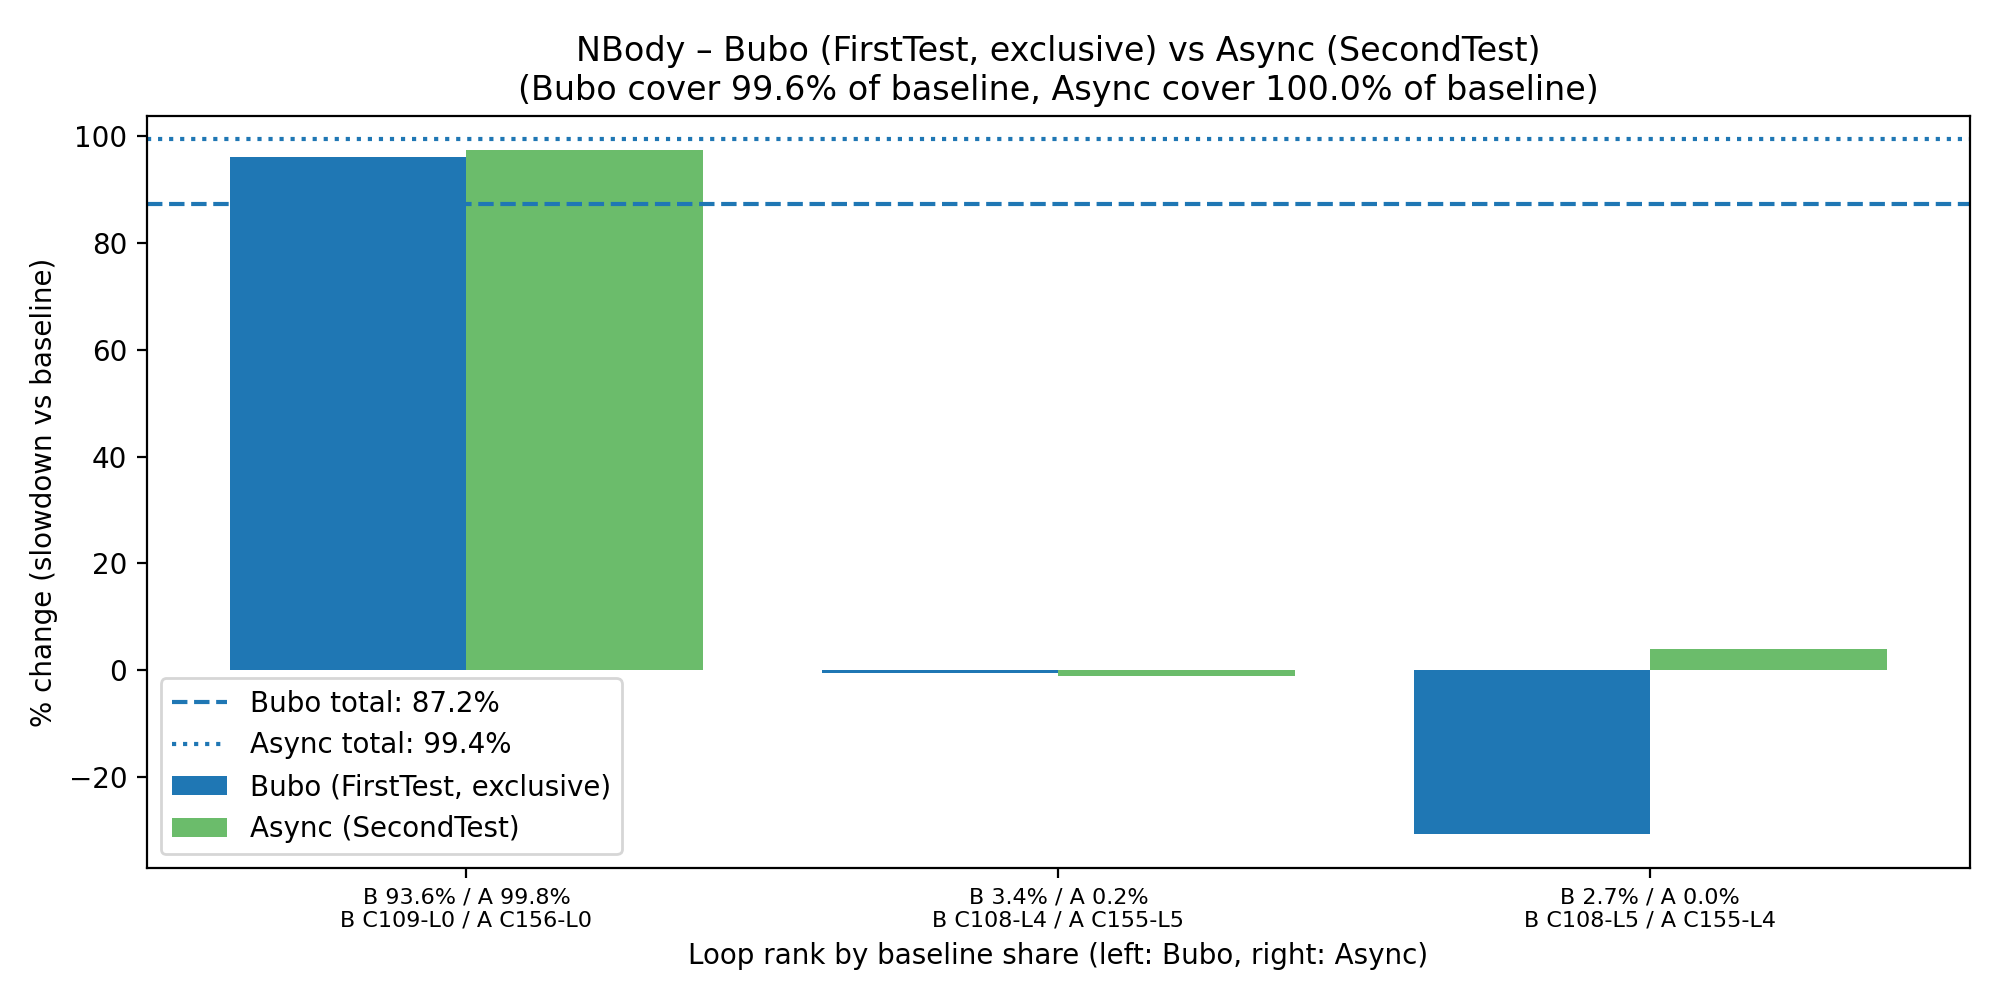

The data file committed next to this chart (first rows):
Rank, BuboCompId, BuboLoopId, BuboPercentChangeCycles, BuboBaselineSharePercent, AsyncCompId, AsyncLoopId, AsyncPercentChangeSamples, AsyncBaselineSharePercent
1, 109, 0, 96.15, 93.56, 156, 0, 97.3, 99.8
2, 108, 4, -0.459, 3.391, 155, 5, -1.163, 0.1744
3, 108, 5, -30.66, 2.653, 155, 4, 4.071, 0.01192
